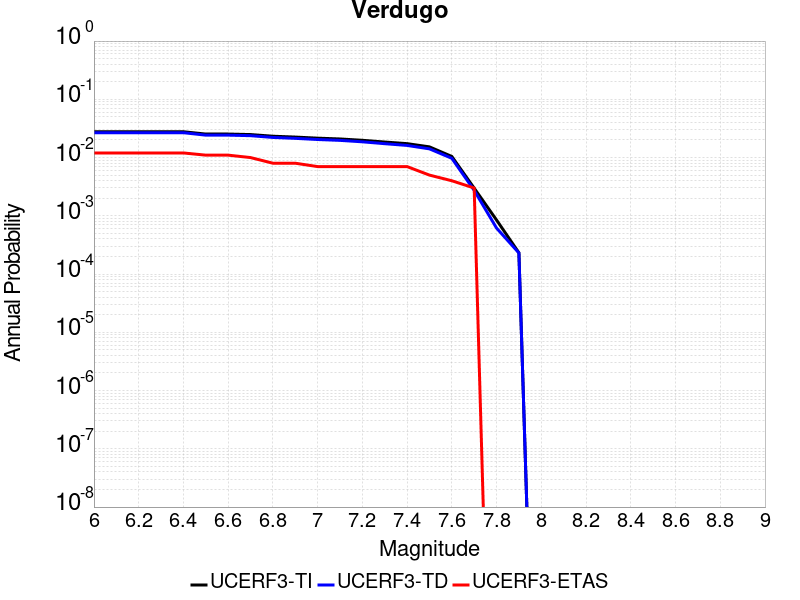

The file beside this chart, header and first rows:
Magnitude, UCERF3-TI Prob, UCERF3-TD Prob, UCERF3-ETAS Prob
6.0, 0.02775, 0.02671, 0.012
6.1, 0.02775, 0.02671, 0.012
6.2, 0.02775, 0.02671, 0.012
6.3, 0.02775, 0.02671, 0.012
6.4, 0.02775, 0.02671, 0.012
6.5, 0.02532, 0.02426, 0.011
6.6, 0.02532, 0.02426, 0.011
6.7, 0.02482, 0.02375, 0.01
6.8, 0.02324, 0.02215, 0.008
6.9, 0.02248, 0.02137, 0.008
7.0, 0.02153, 0.02041, 0.007
7.1, 0.02086, 0.01973, 0.007
7.2, 0.01979, 0.01864, 0.007
7.3, 0.01848, 0.01731, 0.007
7.4, 0.01733, 0.01615, 0.007
7.5, 0.01527, 0.01411, 0.005
7.6, 0.01045, 0.009715, 0.004
7.7, 0.002984, 0.002735, 0.003
7.8, 8.474488E-4, 6.1579316E-4, 0.0
7.9, 2.3204114E-4, 2.3014327E-4, 0.0
